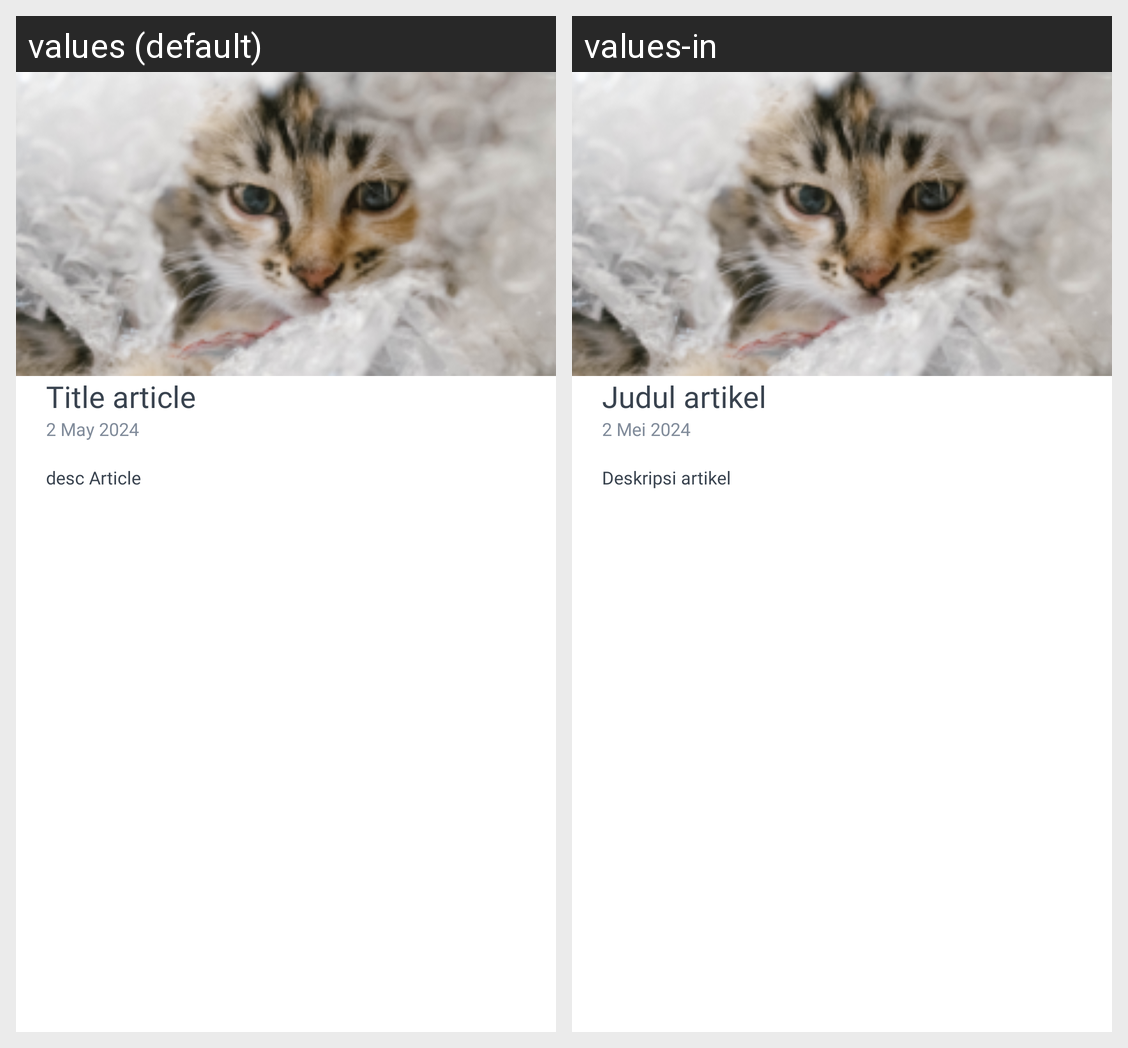

The same Android screen rendered under two of its app's locales, left to right. List the strings drawn on it with the default value and each locale's translation.
Android screen res/layout/fragment_detail_promo_article.xml rendered under 2 locales, left to right: values (default), values-in. Device: Nexus 5 (rendered at 1080×1920; each locale shown at half size, 540×960, under a caption strip naming it); theme Theme.PetWell.
Strings drawn on this screen, with the default value and each locale's value (text and hints the layout hard-codes, and strings that could not be matched under every locale, appear in the picture but are not listed):

title_article
  values: Title article
  values-in: Judul artikel

dummy_timestamp
  values: 2 May 2024
  values-in: 2 Mei 2024

desc_article
  values: desc Article
  values-in: Deskripsi artikel
